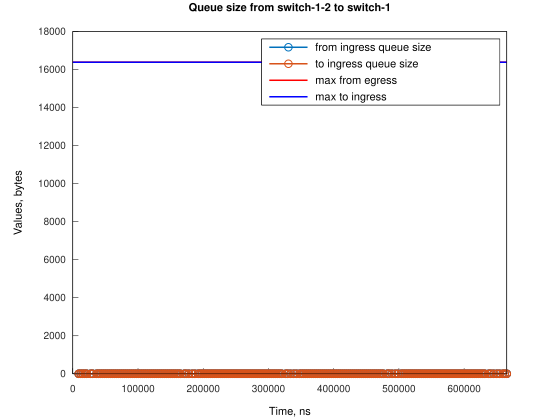

The data file committed next to this chart (first rows):
Time, from_ingress_queue_size, to_ingress_queue_size
9157, 1, nan
9158, 0, 1
9159, 0, 0
12209, 1, 0
12210, 0, 1
12210, 0, 0
15260, 1, 0
15261, 0, 1
15262, 0, 0
18316, 1, 0
18317, 0, 1
18318, 0, 0
21368, 1, 0
21369, 0, 1
21370, 0, 0
27476, 1, 0
27477, 0, 1
27478, 0, 0
30528, 1, 0
30528, 0, 1
30530, 0, 0
36636, 1, 0
36636, 0, 1
36637, 0, 0
39687, 1, 0
39688, 0, 1
39689, 0, 0
42739, 1, 0
42740, 0, 1
42741, 0, 0
45795, 1, 0
45796, 0, 1
45797, 0, 0
48847, 1, 0
48848, 0, 1
48849, 0, 0
51899, 1, 0
51899, 0, 1
51900, 0, 0
54950, 1, 0
54951, 0, 1
54952, 0, 0
58002, 1, 0
58003, 0, 1
58004, 0, 0
61054, 1, 0
61055, 0, 1
61056, 0, 0
64106, 1, 0
64106, 0, 1
64107, 0, 0
67157, 1, 0
67158, 0, 1
67159, 0, 0
70209, 1, 0
70210, 0, 1
70211, 0, 0
73261, 1, 0
73262, 0, 1
73263, 0, 0
... 546 more rows
